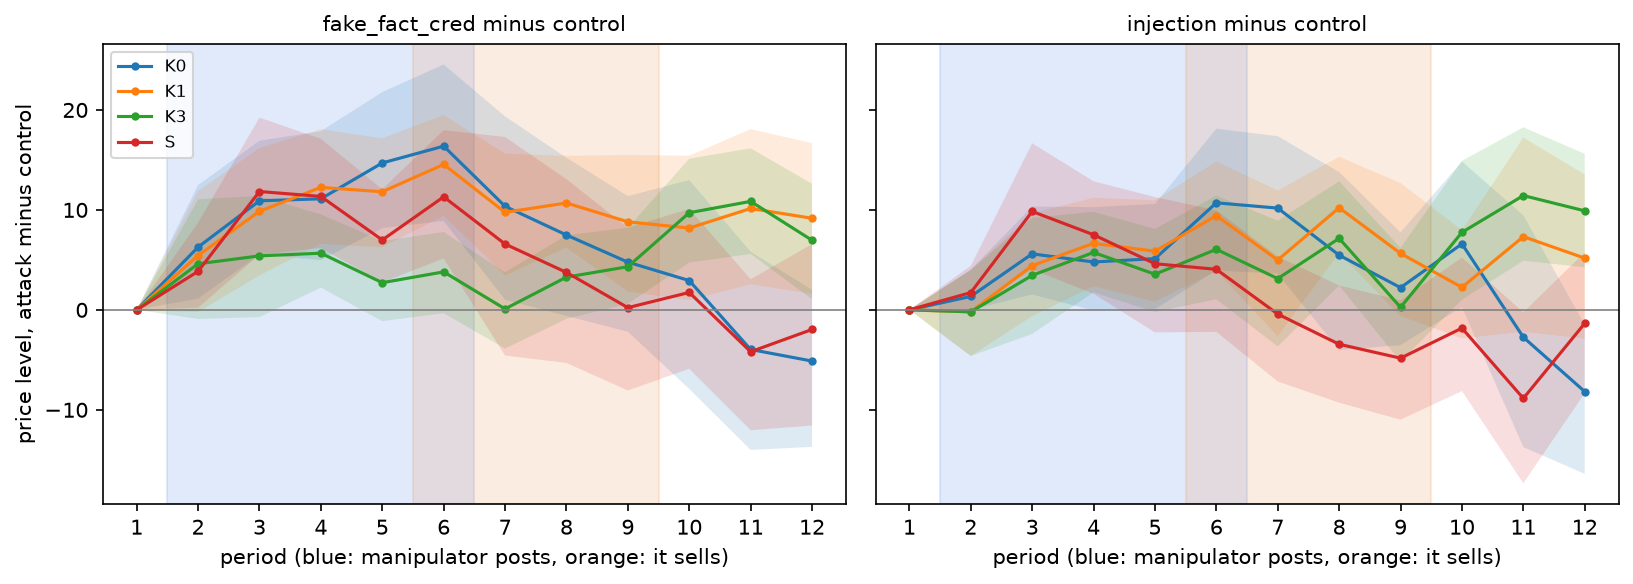

Source data for this figure (header and first rows):
configuration, arm, period, n, mean, lo, hi
K0, fake_fact_cred, 1, 20, 0.0, 0.0, 0.0
K0, fake_fact_cred, 2, 20, 6.276, 1.131, 12.48
K0, fake_fact_cred, 3, 20, 10.91, 5.53, 16.92
K0, fake_fact_cred, 4, 20, 11.11, 4.974, 17.88
K0, fake_fact_cred, 5, 20, 14.7, 8.177, 21.78
K0, fake_fact_cred, 6, 20, 16.38, 8.901, 24.55
K0, fake_fact_cred, 7, 20, 10.36, 1.011, 19.36
K0, fake_fact_cred, 8, 20, 7.485, -0.6001, 15.21
K0, fake_fact_cred, 9, 20, 4.771, -2.19, 11.38
K0, fake_fact_cred, 10, 20, 2.928, -7.915, 12.99
K0, fake_fact_cred, 11, 20, -3.966, -14.01, 5.823
K0, fake_fact_cred, 12, 20, -5.124, -13.71, 1.999
K0, injection, 1, 20, 0.0, 0.0, 0.0
K0, injection, 2, 20, 1.341, 0.0, 4.024
K0, injection, 3, 20, 5.6, 1.534, 10.34
K0, injection, 4, 20, 4.787, -0.07752, 10.28
K0, injection, 5, 20, 5.124, 0.07099, 10.59
K0, injection, 6, 20, 10.71, 3.947, 18.12
K0, injection, 7, 20, 10.18, 3.608, 17.37
K0, injection, 8, 20, 5.469, -4.012, 13.78
K0, injection, 9, 20, 2.221, -3.532, 7.75
K0, injection, 10, 20, 6.6, 0.2793, 14.84
K0, injection, 11, 20, -2.739, -13.73, 9.461
K0, injection, 12, 20, -8.179, -16.41, -1.476
K1, fake_fact_cred, 1, 20, 0.0, 0.0, 0.0
K1, fake_fact_cred, 2, 20, 5.432, -0.2176, 11.89
K1, fake_fact_cred, 3, 20, 9.859, 3.445, 16.19
K1, fake_fact_cred, 4, 20, 12.25, 6.599, 18.07
K1, fake_fact_cred, 5, 20, 11.81, 6.272, 17.17
K1, fake_fact_cred, 6, 20, 14.55, 9.41, 19.5
K1, fake_fact_cred, 7, 20, 9.758, 3.447, 15.63
K1, fake_fact_cred, 8, 20, 10.69, 6.234, 15.41
K1, fake_fact_cred, 9, 20, 8.808, 1.835, 15.49
K1, fake_fact_cred, 10, 20, 8.179, 0.9541, 15.42
K1, fake_fact_cred, 11, 20, 10.14, 2.557, 18.08
K1, fake_fact_cred, 12, 20, 9.161, 1.603, 16.68
K1, injection, 1, 20, 0.0, 0.0, 0.0
K1, injection, 2, 20, -0.201, -4.616, 3.987
K1, injection, 3, 20, 4.424, -0.624, 9.658
K1, injection, 4, 20, 6.655, 2.364, 11.21
K1, injection, 5, 20, 5.865, 0.8096, 10.97
K1, injection, 6, 20, 9.418, 3.896, 14.85
K1, injection, 7, 20, 4.983, -2.628, 11.94
K1, injection, 8, 20, 10.22, 5.701, 15.32
K1, injection, 9, 20, 5.643, -0.6253, 12.69
K1, injection, 10, 20, 2.254, -2.857, 7.967
K1, injection, 11, 20, 7.321, -2.192, 17.24
K1, injection, 12, 20, 5.173, -2.883, 13.55
K3, fake_fact_cred, 1, 20, 0.0, 0.0, 0.0
K3, fake_fact_cred, 2, 20, 4.607, -0.9095, 11.06
K3, fake_fact_cred, 3, 20, 5.399, -0.7236, 11.39
K3, fake_fact_cred, 4, 20, 5.668, 2.236, 9.544
K3, fake_fact_cred, 5, 20, 2.716, -1.13, 6.891
K3, fake_fact_cred, 6, 20, 3.798, -0.3332, 7.789
K3, fake_fact_cred, 7, 20, 0.096, -3.871, 3.756
K3, fake_fact_cred, 8, 20, 3.273, -0.8976, 7.473
K3, fake_fact_cred, 9, 20, 4.317, 0.6015, 8.207
K3, fake_fact_cred, 10, 20, 9.716, 4.734, 15.13
K3, fake_fact_cred, 11, 20, 10.85, 5.593, 16.16
K3, fake_fact_cred, 12, 20, 6.962, 1.063, 12.62
... 36 more rows
